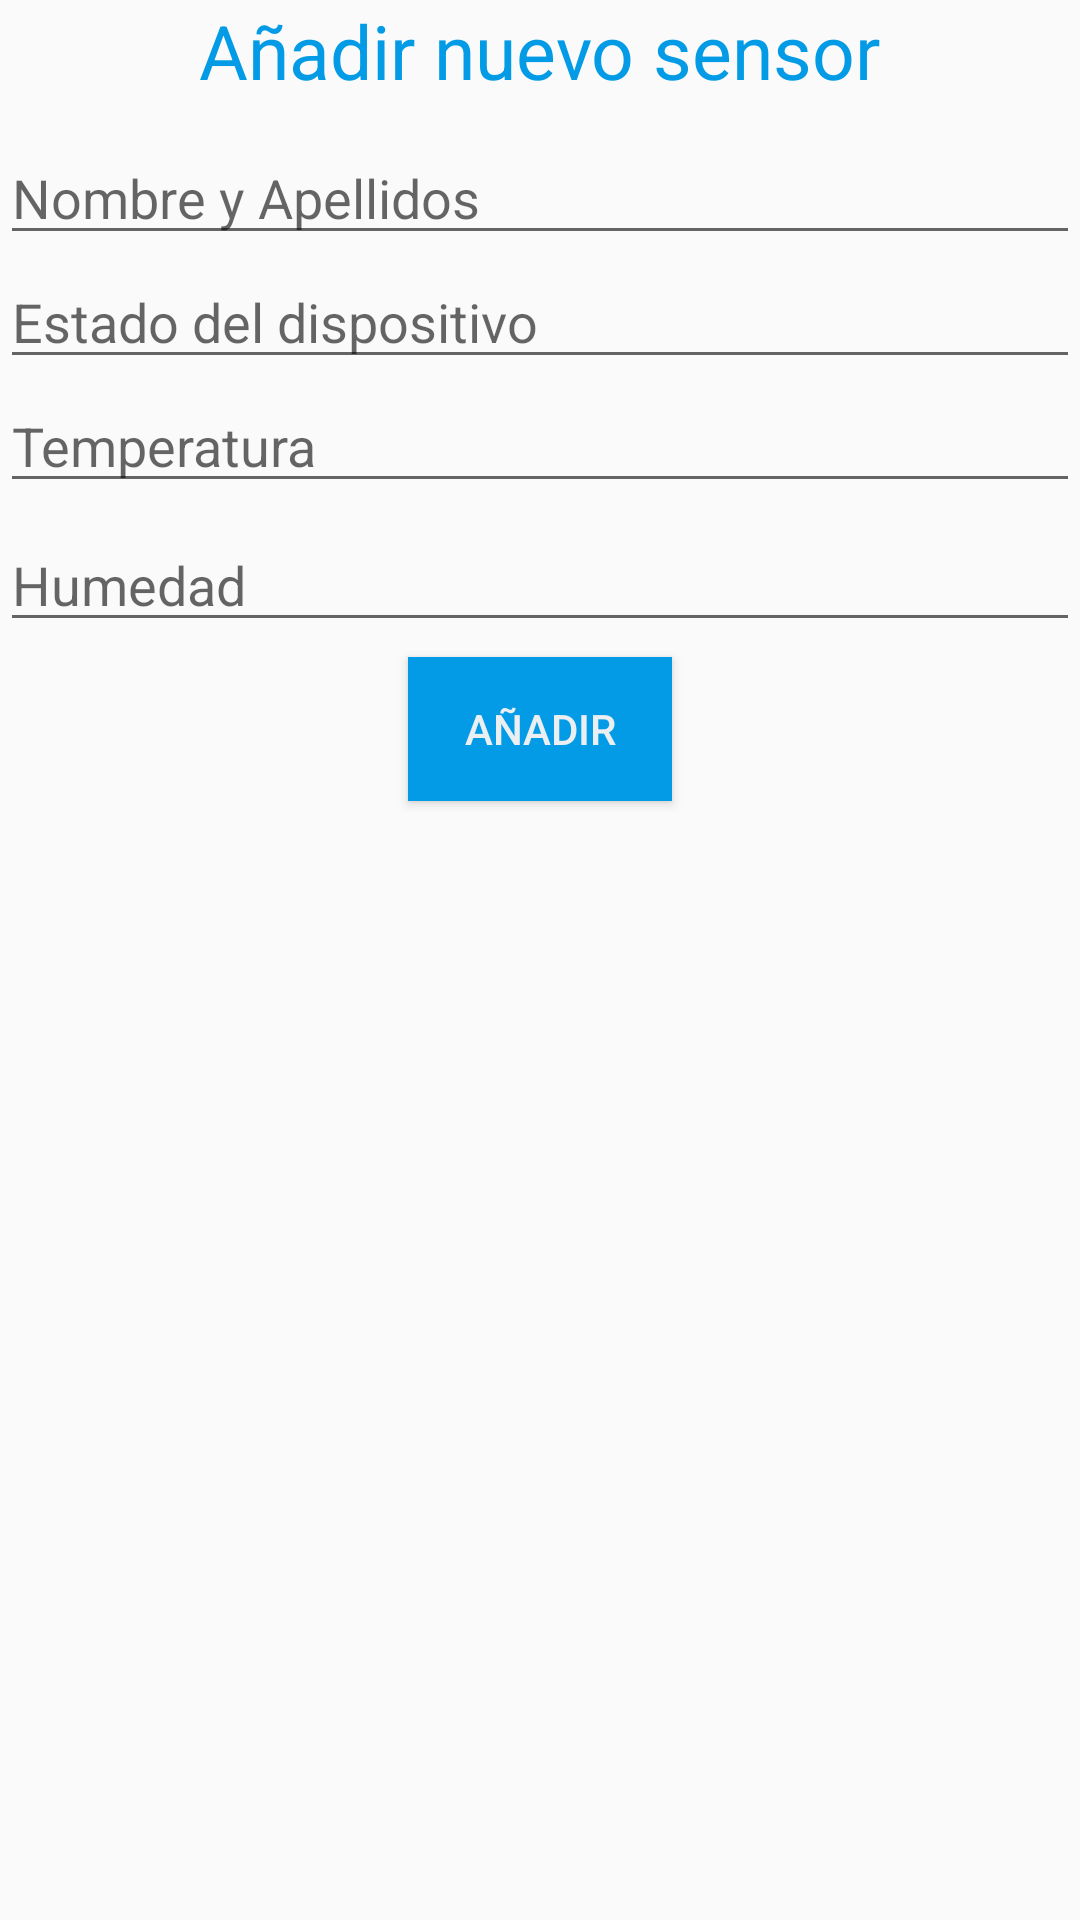

Android layout source for this screen:
<!-- AndroidManifest.xml: application theme AppTheme -->
<!-- res/layout/activity_add.xml -->
<?xml version="1.0" encoding="utf-8"?>
<LinearLayout xmlns:android="http://schemas.android.com/apk/res/android"
    xmlns:app="http://schemas.android.com/apk/res-auto"
    xmlns:tools="http://schemas.android.com/tools"
    android:layout_width="match_parent"
    android:layout_height="match_parent"
    android:orientation="vertical"
    tools:context=".AddActivity">

    <TextView
        android:layout_width="wrap_content"
        android:layout_height="wrap_content"
        android:text="Añadir nuevo sensor"
        android:layout_gravity="center"
        android:textSize="25sp"
        android:textColor="@color/colorPrimary"
        />

    <Space
        android:layout_width="match_parent"
        android:layout_height="10sp" />

    <EditText
        android:id="@+id/addNombreDispositivo"
        android:layout_width="match_parent"
        android:layout_height="wrap_content"
        android:hint="Nombre y Apellidos"
        android:inputType="text"
        />

    <Space
        android:layout_width="match_parent"
        android:layout_height="wrap_content" />

    <EditText
        android:id="@+id/addEstado"
        android:layout_width="match_parent"
        android:layout_height="wrap_content"
        android:hint="Estado del dispositivo"
        android:inputType="number"
        />

    <Space
        android:layout_width="match_parent"
        android:layout_height="wrap_content" />


    <EditText
        android:id="@+id/addTemperatura"
        android:layout_width="match_parent"
        android:layout_height="wrap_content"
        android:hint="Temperatura"
        android:inputType="numberDecimal"
        />

    <Space
        android:layout_width="match_parent"
        android:layout_height="5sp" />

    <EditText
        android:id="@+id/addHumedad"
        android:layout_width="match_parent"
        android:layout_height="wrap_content"
        android:hint="Humedad"
        android:inputType="numberDecimal"
        />

    <Space
        android:layout_width="match_parent"
        android:layout_height="5sp" />

    <Button
        android:id="@+id/btn_add"
        android:layout_width="wrap_content"
        android:layout_height="wrap_content"
        android:layout_gravity="center"
        android:background="@color/colorPrimary"
        android:textColor="@color/background"
        android:text="Añadir" />

</LinearLayout>
<!-- resources referenced by this layout -->
<resources>
  <color name="background">#ECEFF1</color>
  <color name="colorPrimary">#039BE5</color>
  <style name="AppTheme" parent="Theme.AppCompat.Light.DarkActionBar">
          
          <item name="colorPrimary">@color/colorPrimary</item>
          <item name="colorPrimaryDark">@color/colorPrimaryDark</item>
          <item name="colorAccent">@color/colorAccent</item>
      </style>
  <color name="colorPrimaryDark">#2C384A</color>
  <color name="colorAccent">#FFCA28</color>
</resources>
